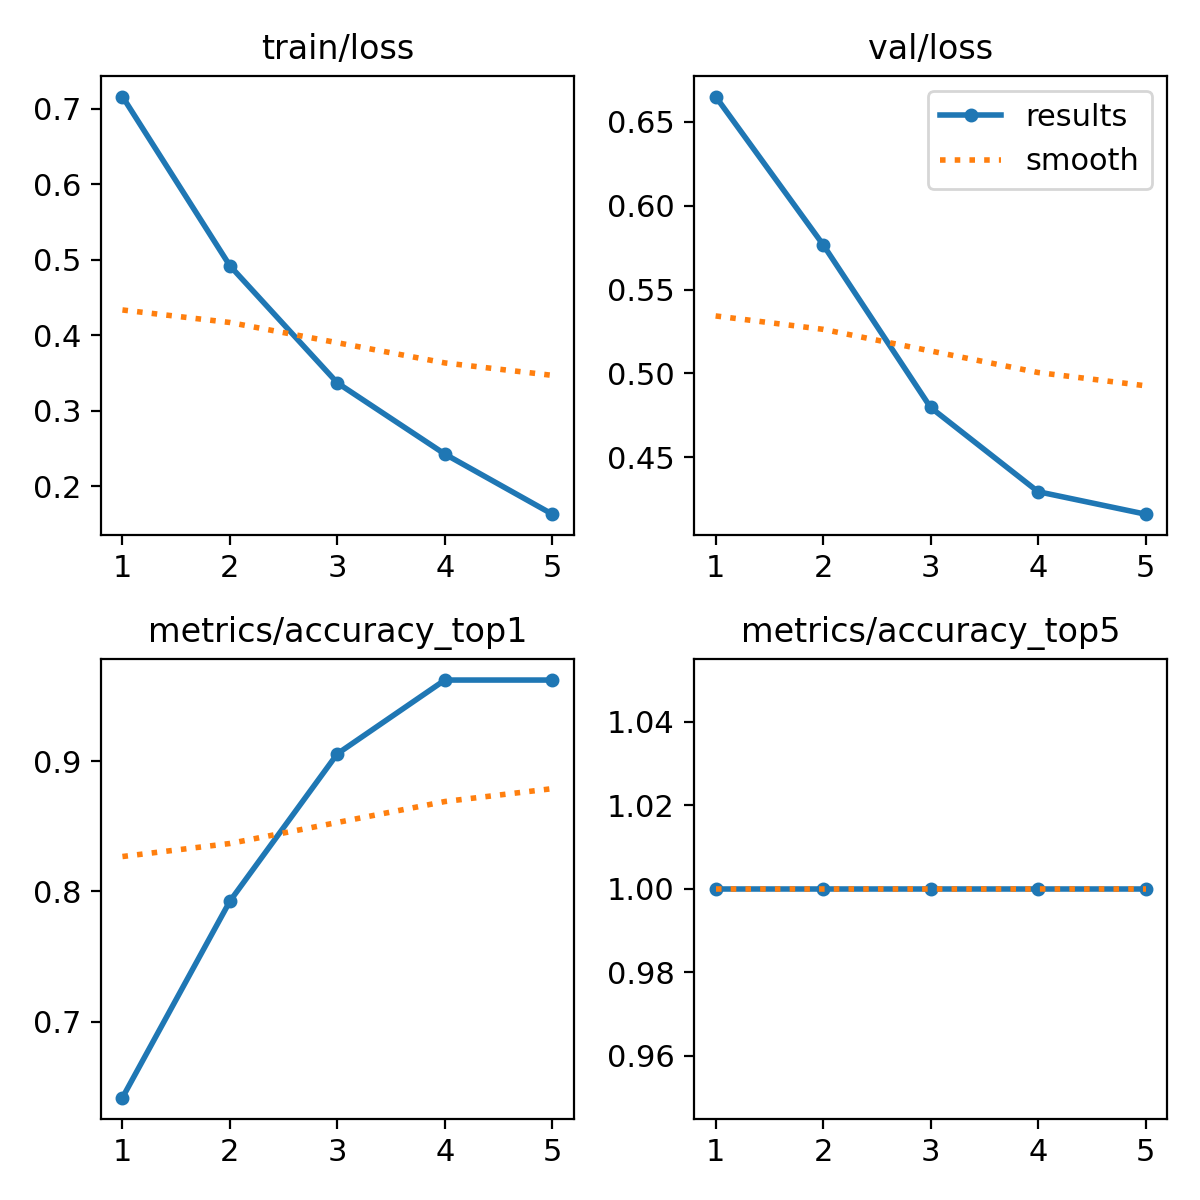

The data file committed next to this chart (first rows):
epoch, train/loss, metrics/accuracy_top1, metrics/accuracy_top5, val/loss, lr/pg0, lr/pg1, lr/pg2
1, 0.7165, 0.6415, 1, 0.6652, 7.854e-05, 7.854e-05, 7.854e-05
2, 0.4923, 0.7924, 1, 0.5768, 0.0001317, 0.0001317, 0.0001317
3, 0.337, 0.9057, 1, 0.4797, 0.0001509, 0.0001509, 0.0001509
4, 0.2427, 0.9623, 1, 0.4295, 0.0001363, 0.0001363, 0.0001363
5, 0.1631, 0.9623, 1, 0.4161, 8.7622e-05, 8.7622e-05, 8.7622e-05
